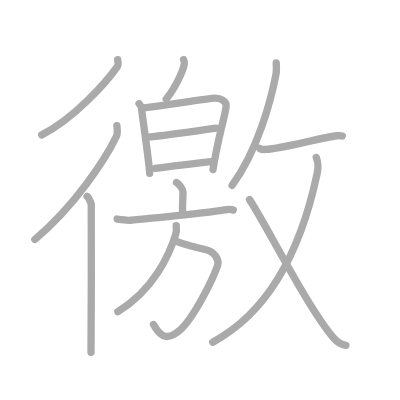
t = 0.00 s
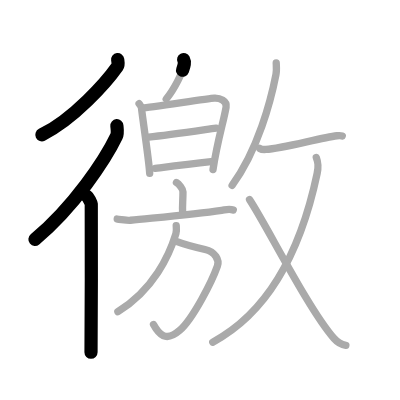
t = 3.25 s
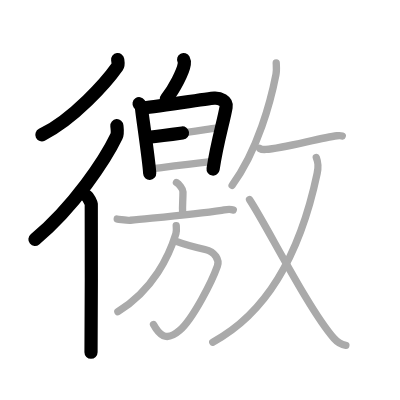
t = 6.50 s
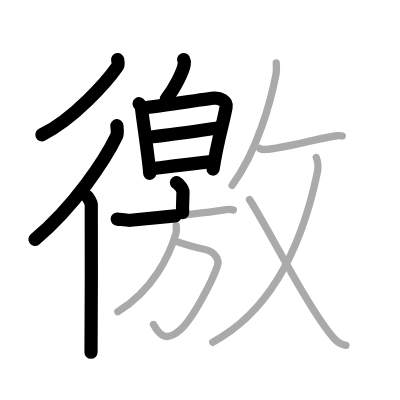
t = 9.50 s
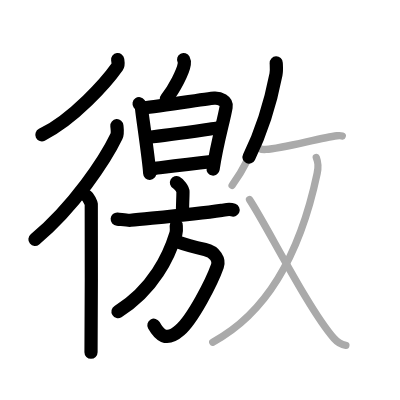
t = 12.75 s
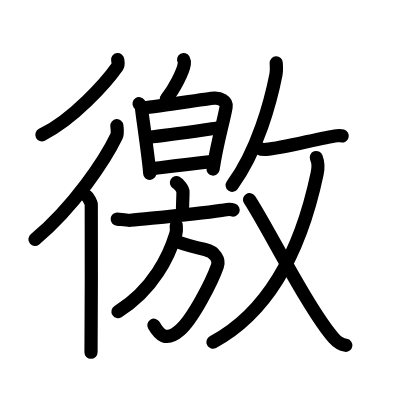
t = 16.00 s

The animated SVG that drew these frames (rendered in a browser with its animation timeline set to each time). Animation: 16 SMIL elements (animate=16); one cycle of 16.00 s.

<?xml version="1.0" standalone="no"?>
<!DOCTYPE svg PUBLIC "-//W3C//DTD SVG 1.1//EN"   "http://www.w3.org/Graphics/SVG/1.1/DTD/svg11.dtd">
<svg width="400px" height="400px"  version="1.1" xmlns="http://www.w3.org/2000/svg">
  <defs>
    <marker id="Triangle" viewBox="0 0 10 10" refX="0" refY="5" markerUnits="strokeWidth" markerWidth="3" style="stroke-opacity:0%;fill:#aaaaaa;" markerHeight="2" orient="auto">
      <path d="M 0 0 L 10 5 L 0 10 z" />
    </marker>
    
    <marker id="Arrow" viewBox="0 0 10 10" refX="5" refY="5" markerUnits="strokeWidth" markerWidth="1.8" style="stroke-opacity:0%;fill:#770000;" markerHeight="2" orient="auto">
      <path d="M 0 4 L 6 4 L 4 1 L 10 5 L 4 9 L 6 6 L 0 6 z" />
        <circle cx="5" cy="5" r="5" />
      </marker>
    
    <marker id="TriangleRed" viewBox="0 0 10 10" refX="0" refY="5" markerUnits="strokeWidth" markerWidth="3" style="stroke-opacity:0%;fill:#CC0000;" markerHeight="2" orient="auto">
      <path d="M 0 0 L 10 5 L 0 10 z" />
    </marker>
    
    <marker id="ArrowRed" viewBox="0 0 10 10" refX="5" refY="5" markerUnits="strokeWidth" markerWidth="1.8" style="stroke-opacity:0%;fill:#CC0000;" markerHeight="2" orient="auto">
      <path d="M 0 4 L 6 4 L 4 1 L 10 5 L 4 9 L 6 6 L 0 6 z" />
        <circle cx="5" cy="5" r="5" />
      </marker>
    
  </defs>
  
  <path style="fill:#ffffff; fill-opacity:100%; fill-rule:evenodd; stroke-width:0;" d="M 0 0 L 400px 0 L 400px 400px L 0 400px L 0 0" />

  <g transform="scale(3.6697247706422 3.6697247706422)">
<path style="fill:none; fill-opacity:0%; fill-rule:evenodd; stroke:#aaaaaa; stroke-opacity:100%; stroke-width: 1.5pt; stroke-linejoin:round; stroke-linecap:round;" d="M32.07 16.25c0.06 0.48 0.3 1.35-0.12 1.94c-2.96 4.19-11.89 14.29-20.58 18.56"></path>
<path style="fill:none; fill-opacity:0%; fill-rule:evenodd; stroke:#aaaaaa; stroke-opacity:100%; stroke-width: 1.5pt; stroke-linejoin:round; stroke-linecap:round;" d="M31.85 34.25c0.06 0.73 0.31 2.03-0.13 2.93C28.68 43.52 20.27 56.21 9.5 65.25"></path>
<path style="fill:none; fill-opacity:0%; fill-rule:evenodd; stroke:#aaaaaa; stroke-opacity:100%; stroke-width: 1.5pt; stroke-linejoin:round; stroke-linecap:round;" d="M23.72 53.5c0.36 0.25 1.07 1.65 1.15 2.16c0.07 0.51 0 37.15-0.07 40.34"></path>
<path style="fill:none; fill-opacity:0%; fill-rule:evenodd; stroke:#aaaaaa; stroke-opacity:100%; stroke-width: 1.5pt; stroke-linejoin:round; stroke-linecap:round;" d="M50.04 16.25c0.2 0.39 0.23 0.87 0.18 1.21c-0.28 2.01-2.71 6.81-4.92 9.51"></path>
<path style="fill:none; fill-opacity:0%; fill-rule:evenodd; stroke:#aaaaaa; stroke-opacity:100%; stroke-width: 1.5pt; stroke-linejoin:round; stroke-linecap:round;" d="M37.9 28.26c0.34 0.49 0.68 0.74 0.68 1.39c0 0.66 2.07 14.37 2.21 17.6"></path>
<path style="fill:none; fill-opacity:0%; fill-rule:evenodd; stroke:#aaaaaa; stroke-opacity:100%; stroke-width: 1.5pt; stroke-linejoin:round; stroke-linecap:round;" d="M38.78 29.42c1.91-0.08 17.89-2.58 19.63-2.68c1.45-0.08 3.49 0.73 3.2 2.42c-0.7 4.07-2.4 9.29-3.56 17.04"></path>
<path style="fill:none; fill-opacity:0%; fill-rule:evenodd; stroke:#aaaaaa; stroke-opacity:100%; stroke-width: 1.5pt; stroke-linejoin:round; stroke-linecap:round;" d="M40.51 37.39c5.27-0.56 13.14-1.72 18.4-2.46"></path>
<path style="fill:none; fill-opacity:0%; fill-rule:evenodd; stroke:#aaaaaa; stroke-opacity:100%; stroke-width: 1.5pt; stroke-linejoin:round; stroke-linecap:round;" d="M42.28 45.89c5.58-0.72 9.05-1.18 15.22-1.84"></path>
<path style="fill:none; fill-opacity:0%; fill-rule:evenodd; stroke:#aaaaaa; stroke-opacity:100%; stroke-width: 1.5pt; stroke-linejoin:round; stroke-linecap:round;" d="M48.08 49.75c0.67 0.36 1.78 1.76 1.78 2.48c0 2.66-0.21 3.5-0.09 5.75"></path>
<path style="fill:none; fill-opacity:0%; fill-rule:evenodd; stroke:#aaaaaa; stroke-opacity:100%; stroke-width: 1.5pt; stroke-linejoin:round; stroke-linecap:round;" d="M31.94 59.69c0.85 0.06 2.79 0.41 3.61 0.33c6.67-0.69 16.95-1.52 24.85-2.7c1.38-0.21 2.11-0.47 3.16-0.08"></path>
<path style="fill:none; fill-opacity:0%; fill-rule:evenodd; stroke:#aaaaaa; stroke-opacity:100%; stroke-width: 1.5pt; stroke-linejoin:round; stroke-linecap:round;" d="M48.05 65.77C50 66.5 51.5 67 55.86 67.98c2.8 0.63 3.98 2.86 3.39 4.52c-1.5 4.25-6.68 14.4-10.27 17.52c-3.89 3.39-5.73 0.98-7.15-1.58"></path>
<path style="fill:none; fill-opacity:0%; fill-rule:evenodd; stroke:#aaaaaa; stroke-opacity:100%; stroke-width: 1.5pt; stroke-linejoin:round; stroke-linecap:round;" d="M48.02 61.48c0.04 0.55 0.15 1.44-0.09 2.22c-1.8 5.87-6.06 15.21-15.81 21.24"></path>
<path style="fill:none; fill-opacity:0%; fill-rule:evenodd; stroke:#aaaaaa; stroke-opacity:100%; stroke-width: 1.5pt; stroke-linejoin:round; stroke-linecap:round;" d="M75.27 17.14c0.03 0.79 0.15 2.06-0.07 3.16c-1.36 6.98-4.89 20.58-11.95 30.2"></path>
<path style="fill:none; fill-opacity:0%; fill-rule:evenodd; stroke:#aaaaaa; stroke-opacity:100%; stroke-width: 1.5pt; stroke-linejoin:round; stroke-linecap:round;" d="M70.78 40.46c0.44 0.26 1.25 0.29 1.69 0.26c4.59-0.3 14.96-3.2 19.33-3.73c0.78-0.09 1.27-0.01 1.47 0.05"></path>
<path style="fill:none; fill-opacity:0%; fill-rule:evenodd; stroke:#aaaaaa; stroke-opacity:100%; stroke-width: 1.5pt; stroke-linejoin:round; stroke-linecap:round;" d="M86.19 42.93c0.46 1.23 0.7 2.12 0.23 4.38C82.09 67.81 73.32 85 57.98 93.25"></path>
<path style="fill:none; fill-opacity:0%; fill-rule:evenodd; stroke:#aaaaaa; stroke-opacity:100%; stroke-width: 1.5pt; stroke-linejoin:round; stroke-linecap:round;" d="M68 54.4c4.65 7 16.06 29.89 22.98 37.77c1.33 1.52 2.18 1.77 3.27 1.93"></path>

<path style="fill:none; fill-opacity:0%; fill-rule:evenodd; stroke:#000000; stroke-opacity:100%; stroke-width: 2.7pt; stroke-linejoin:round; stroke-linecap:round;" d="M32.07 16.25c0.06 0.48 0.3 1.35-0.12 1.94c-2.96 4.19-11.89 14.29-20.58 18.56" pathLength="100" stroke-dashoffset="100" stroke-dasharray="100 105"><animate id="dashAnim1" attributeName="stroke-dashoffset" from="100" to="0" dur="1s" calcMode="linear" fill="freeze"/></path>
<path style="fill:none; fill-opacity:0%; fill-rule:evenodd; stroke:#000000; stroke-opacity:100%; stroke-width: 2.7pt; stroke-linejoin:round; stroke-linecap:round;" d="M31.85 34.25c0.06 0.73 0.31 2.03-0.13 2.93C28.68 43.52 20.27 56.21 9.5 65.25" pathLength="100" stroke-dashoffset="100" stroke-dasharray="100 105"><animate id="dashAnim2" attributeName="stroke-dashoffset" from="100" to="0" dur="1s" calcMode="linear" begin="dashAnim1.end" fill="freeze"/></path>
<path style="fill:none; fill-opacity:0%; fill-rule:evenodd; stroke:#000000; stroke-opacity:100%; stroke-width: 2.7pt; stroke-linejoin:round; stroke-linecap:round;" d="M23.72 53.5c0.36 0.25 1.07 1.65 1.15 2.16c0.07 0.51 0 37.15-0.07 40.34" pathLength="100" stroke-dashoffset="100" stroke-dasharray="100 105"><animate id="dashAnim3" attributeName="stroke-dashoffset" from="100" to="0" dur="1s" calcMode="linear" begin="dashAnim2.end" fill="freeze"/></path>
<path style="fill:none; fill-opacity:0%; fill-rule:evenodd; stroke:#000000; stroke-opacity:100%; stroke-width: 2.7pt; stroke-linejoin:round; stroke-linecap:round;" d="M50.04 16.25c0.2 0.39 0.23 0.87 0.18 1.21c-0.28 2.01-2.71 6.81-4.92 9.51" pathLength="100" stroke-dashoffset="100" stroke-dasharray="100 105"><animate id="dashAnim4" attributeName="stroke-dashoffset" from="100" to="0" dur="1s" calcMode="linear" begin="dashAnim3.end" fill="freeze"/></path>
<path style="fill:none; fill-opacity:0%; fill-rule:evenodd; stroke:#000000; stroke-opacity:100%; stroke-width: 2.7pt; stroke-linejoin:round; stroke-linecap:round;" d="M37.9 28.26c0.34 0.49 0.68 0.74 0.68 1.39c0 0.66 2.07 14.37 2.21 17.6" pathLength="100" stroke-dashoffset="100" stroke-dasharray="100 105"><animate id="dashAnim5" attributeName="stroke-dashoffset" from="100" to="0" dur="1s" calcMode="linear" begin="dashAnim4.end" fill="freeze"/></path>
<path style="fill:none; fill-opacity:0%; fill-rule:evenodd; stroke:#000000; stroke-opacity:100%; stroke-width: 2.7pt; stroke-linejoin:round; stroke-linecap:round;" d="M38.78 29.42c1.91-0.08 17.89-2.58 19.63-2.68c1.45-0.08 3.49 0.73 3.2 2.42c-0.7 4.07-2.4 9.29-3.56 17.04" pathLength="100" stroke-dashoffset="100" stroke-dasharray="100 105"><animate id="dashAnim6" attributeName="stroke-dashoffset" from="100" to="0" dur="1s" calcMode="linear" begin="dashAnim5.end" fill="freeze"/></path>
<path style="fill:none; fill-opacity:0%; fill-rule:evenodd; stroke:#000000; stroke-opacity:100%; stroke-width: 2.7pt; stroke-linejoin:round; stroke-linecap:round;" d="M40.51 37.39c5.27-0.56 13.14-1.72 18.4-2.46" pathLength="100" stroke-dashoffset="100" stroke-dasharray="100 105"><animate id="dashAnim7" attributeName="stroke-dashoffset" from="100" to="0" dur="1s" calcMode="linear" begin="dashAnim6.end" fill="freeze"/></path>
<path style="fill:none; fill-opacity:0%; fill-rule:evenodd; stroke:#000000; stroke-opacity:100%; stroke-width: 2.7pt; stroke-linejoin:round; stroke-linecap:round;" d="M42.28 45.89c5.58-0.72 9.05-1.18 15.22-1.84" pathLength="100" stroke-dashoffset="100" stroke-dasharray="100 105"><animate id="dashAnim8" attributeName="stroke-dashoffset" from="100" to="0" dur="1s" calcMode="linear" begin="dashAnim7.end" fill="freeze"/></path>
<path style="fill:none; fill-opacity:0%; fill-rule:evenodd; stroke:#000000; stroke-opacity:100%; stroke-width: 2.7pt; stroke-linejoin:round; stroke-linecap:round;" d="M48.08 49.75c0.67 0.36 1.78 1.76 1.78 2.48c0 2.66-0.21 3.5-0.09 5.75" pathLength="100" stroke-dashoffset="100" stroke-dasharray="100 105"><animate id="dashAnim9" attributeName="stroke-dashoffset" from="100" to="0" dur="1s" calcMode="linear" begin="dashAnim8.end" fill="freeze"/></path>
<path style="fill:none; fill-opacity:0%; fill-rule:evenodd; stroke:#000000; stroke-opacity:100%; stroke-width: 2.7pt; stroke-linejoin:round; stroke-linecap:round;" d="M31.94 59.69c0.85 0.06 2.79 0.41 3.61 0.33c6.67-0.69 16.95-1.52 24.85-2.7c1.38-0.21 2.11-0.47 3.16-0.08" pathLength="100" stroke-dashoffset="100" stroke-dasharray="100 105"><animate id="dashAnim10" attributeName="stroke-dashoffset" from="100" to="0" dur="1s" calcMode="linear" begin="dashAnim9.end" fill="freeze"/></path>
<path style="fill:none; fill-opacity:0%; fill-rule:evenodd; stroke:#000000; stroke-opacity:100%; stroke-width: 2.7pt; stroke-linejoin:round; stroke-linecap:round;" d="M48.05 65.77C50 66.5 51.5 67 55.86 67.98c2.8 0.63 3.98 2.86 3.39 4.52c-1.5 4.25-6.68 14.4-10.27 17.52c-3.89 3.39-5.73 0.98-7.15-1.58" pathLength="100" stroke-dashoffset="100" stroke-dasharray="100 105"><animate id="dashAnim11" attributeName="stroke-dashoffset" from="100" to="0" dur="1s" calcMode="linear" begin="dashAnim10.end" fill="freeze"/></path>
<path style="fill:none; fill-opacity:0%; fill-rule:evenodd; stroke:#000000; stroke-opacity:100%; stroke-width: 2.7pt; stroke-linejoin:round; stroke-linecap:round;" d="M48.02 61.48c0.04 0.55 0.15 1.44-0.09 2.22c-1.8 5.87-6.06 15.21-15.81 21.24" pathLength="100" stroke-dashoffset="100" stroke-dasharray="100 105"><animate id="dashAnim12" attributeName="stroke-dashoffset" from="100" to="0" dur="1s" calcMode="linear" begin="dashAnim11.end" fill="freeze"/></path>
<path style="fill:none; fill-opacity:0%; fill-rule:evenodd; stroke:#000000; stroke-opacity:100%; stroke-width: 2.7pt; stroke-linejoin:round; stroke-linecap:round;" d="M75.27 17.14c0.03 0.79 0.15 2.06-0.07 3.16c-1.36 6.98-4.89 20.58-11.95 30.2" pathLength="100" stroke-dashoffset="100" stroke-dasharray="100 105"><animate id="dashAnim13" attributeName="stroke-dashoffset" from="100" to="0" dur="1s" calcMode="linear" begin="dashAnim12.end" fill="freeze"/></path>
<path style="fill:none; fill-opacity:0%; fill-rule:evenodd; stroke:#000000; stroke-opacity:100%; stroke-width: 2.7pt; stroke-linejoin:round; stroke-linecap:round;" d="M70.78 40.46c0.44 0.26 1.25 0.29 1.69 0.26c4.59-0.3 14.96-3.2 19.33-3.73c0.78-0.09 1.27-0.01 1.47 0.05" pathLength="100" stroke-dashoffset="100" stroke-dasharray="100 105"><animate id="dashAnim14" attributeName="stroke-dashoffset" from="100" to="0" dur="1s" calcMode="linear" begin="dashAnim13.end" fill="freeze"/></path>
<path style="fill:none; fill-opacity:0%; fill-rule:evenodd; stroke:#000000; stroke-opacity:100%; stroke-width: 2.7pt; stroke-linejoin:round; stroke-linecap:round;" d="M86.19 42.93c0.46 1.23 0.7 2.12 0.23 4.38C82.09 67.81 73.32 85 57.98 93.25" pathLength="100" stroke-dashoffset="100" stroke-dasharray="100 105"><animate id="dashAnim15" attributeName="stroke-dashoffset" from="100" to="0" dur="1s" calcMode="linear" begin="dashAnim14.end" fill="freeze"/></path>
<path style="fill:none; fill-opacity:0%; fill-rule:evenodd; stroke:#000000; stroke-opacity:100%; stroke-width: 2.7pt; stroke-linejoin:round; stroke-linecap:round;" d="M68 54.4c4.65 7 16.06 29.89 22.98 37.77c1.33 1.52 2.18 1.77 3.27 1.93" pathLength="100" stroke-dashoffset="100" stroke-dasharray="100 105"><animate id="dashAnim16" attributeName="stroke-dashoffset" from="100" to="0" dur="1s" calcMode="linear" begin="dashAnim15.end" fill="freeze"/></path>

</g>

</svg>  
          
